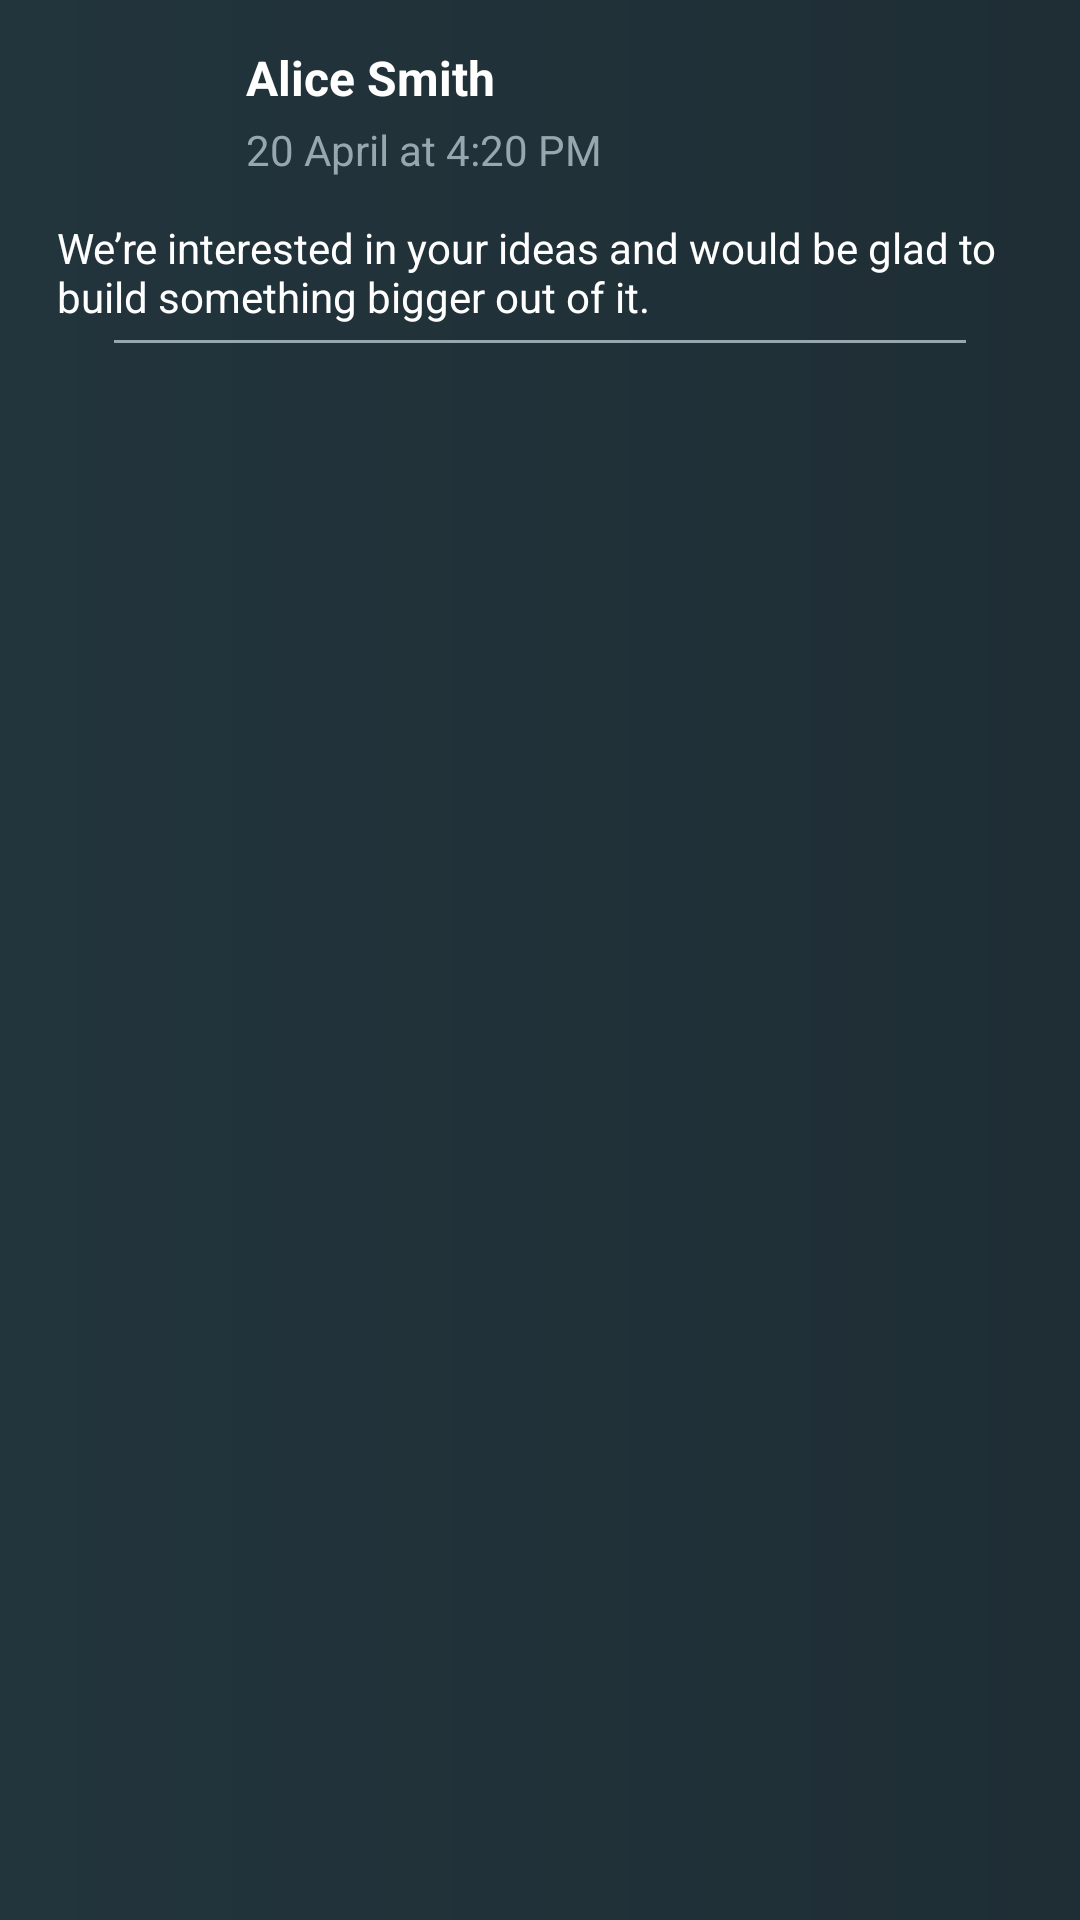

This screen was rendered from an Android layout file. Write that file and the resources it references.
<!-- AndroidManifest.xml: application theme Theme.Exercise_22 -->
<!-- res/layout/fragment_post_details.xml -->
<?xml version="1.0" encoding="utf-8"?>
<androidx.constraintlayout.widget.ConstraintLayout xmlns:android="http://schemas.android.com/apk/res/android"
    xmlns:app="http://schemas.android.com/apk/res-auto"
    xmlns:tools="http://schemas.android.com/tools"
    android:layout_width="match_parent"
    android:layout_height="match_parent"
    android:background="@drawable/home_fragment_background_style"
    android:paddingHorizontal="19dp"
    android:paddingBottom="25dp"
    android:paddingTop="15dp"
    tools:context=".presentation.screen.postDetails.PostDetailsFragment">

    <com.google.android.material.imageview.ShapeableImageView
        android:id="@+id/imgProfile"
        android:layout_width="48dp"
        android:layout_height="48dp"
        android:scaleType="center"
        app:layout_constraintStart_toStartOf="parent"
        app:layout_constraintTop_toTopOf="parent"
        app:shapeAppearanceOverlay="@style/Oval" />

    <androidx.appcompat.widget.AppCompatTextView
        android:id="@+id/tvFullName"
        android:layout_width="wrap_content"
        android:layout_height="wrap_content"
        android:layout_marginStart="15dp"
        android:text="Alice Smith"
        android:textColor="@color/white"
        android:textSize="16sp"
        android:textStyle="bold"
        app:layout_constraintStart_toEndOf="@id/imgProfile"
        app:layout_constraintTop_toTopOf="@id/imgProfile" />

    <androidx.appcompat.widget.AppCompatTextView
        android:id="@+id/tvPostDate"
        android:layout_width="wrap_content"
        android:layout_height="wrap_content"
        android:layout_marginStart="15dp"
        android:text="20 April at 4:20 PM"
        android:textColor="@color/text_gray"
        android:textSize="14sp"
        app:layout_constraintBottom_toBottomOf="@id/imgProfile"
        app:layout_constraintStart_toEndOf="@id/imgProfile"
        app:layout_constraintTop_toBottomOf="@id/tvFullName" />

    <androidx.appcompat.widget.AppCompatTextView
        android:id="@+id/tvDescription"
        android:layout_width="wrap_content"
        android:layout_height="wrap_content"
        android:layout_marginTop="10dp"
        android:text="We’re interested in your ideas and would be glad to build something bigger out of it. "
        android:textColor="@color/white"
        android:textSize="14sp"
        app:layout_constraintEnd_toEndOf="parent"
        app:layout_constraintStart_toStartOf="parent"
        app:layout_constraintTop_toBottomOf="@id/imgProfile" />

    <View
        android:id="@+id/line"
        android:layout_width="match_parent"
        android:layout_height="1dp"
        android:layout_marginHorizontal="19dp"
        android:layout_marginTop="5dp"
        android:background="@color/text_gray"
        app:layout_constraintTop_toBottomOf="@id/tvDescription" />

    <androidx.viewpager2.widget.ViewPager2
        android:id="@+id/viewPager2"
        android:paddingHorizontal="40dp"
        android:layout_width="match_parent"
        android:layout_height="wrap_content"
        android:layout_marginTop="10dp"
        app:layout_constraintTop_toBottomOf="@id/line" />

</androidx.constraintlayout.widget.ConstraintLayout>
<!-- resources referenced by this layout -->
<resources>
  <color name="text_gray">#96A7AF</color>
  <color name="white">#FFFFFFFF</color>
  <!-- drawable home_fragment_background_style (drawable) -->
  <?xml version="1.0" encoding="utf-8"?>
  <shape xmlns:android="http://schemas.android.com/apk/res/android" android:shape="rectangle">
      <gradient android:startColor="@color/home_background_start" android:endColor="@color/home_background_end"/>
  </shape>
  <style name="Oval">
          <item name="cornerSize">50%</item>
      </style>
  <style name="Theme.Exercise_22" parent="Base.Theme.Exercise_22" />
  <color name="home_background_start">#22343C</color>
  <color name="home_background_end">#1F2E35</color>
  <style name="Base.Theme.Exercise_22" parent="Theme.Material3.DayNight.NoActionBar">
          
          
      </style>
</resources>
